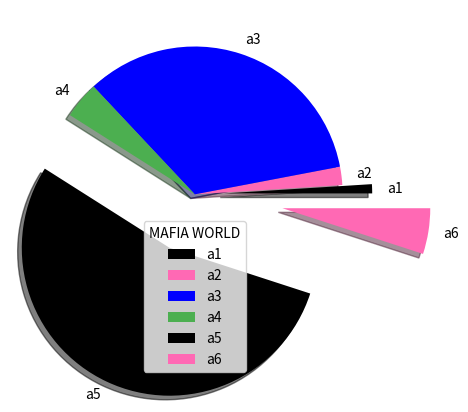

The script that saved this image:
import matplotlib.pyplot as plt
import numpy as mk

x = mk.array([1,2,34,4,54,5])
label1 = ["a1" , "a2" ,"a3" ,"a4" ,"a5" ,"a6" ]
myexplod = [0.2 , 0 , 0, 0 , 0.4 , 0.6]
mycolors = ["black", "hotpink", "b", "#4CAF50"]


plt.pie(x , labels=label1 , startangle=0 , explode=myexplod , shadow=True , colors=mycolors)
plt.legend(title = "MAFIA WORLD")
plt.show()

#explode inmclude upper program
#shadoe inlcude